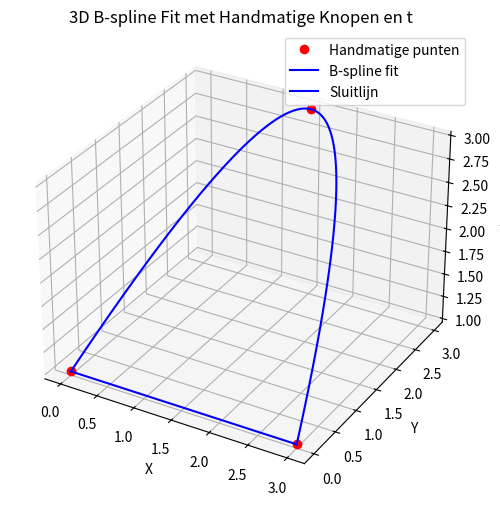

The script that saved this image:
" Code om te testen hoe b-splines werken."
" Daarnaast probeer ik de reconstructie van een leaflet te maken dmv Nadir point, commisuren en hinge points" 
" Op basis van zelfgekozen punten. Dit resultaat wordt vergeleken met de Philips segmentatie. "


import numpy as np
import matplotlib.pyplot as plt 
from scipy.interpolate import make_interp_spline
from mpl_toolkits.mplot3d import Axes3D, art3d

# Handmatig punten instellen in 3D
points = np.array([[0, 0, 1], [1.5, 3, 3], [3, 0, 1]])

#Nadir punt 
nadir = [1.5, 1.5, 0]

# Handmatige parameterwaarden t instellen
t = [0, 0.5, 1]

# B-spline fitten met make_interp_spline
spl = make_interp_spline(t, points, k=2)

# Fijne parameterwaarden voor de curve
u_fine = np.linspace(0, 1, 100)
x_fine, y_fine, z_fine = spl(u_fine).T

# Defineren van de lijn tussen de eindpunten van de curven
x_close = [x_fine[0], x_fine[-1]]
y_close = [y_fine[0], y_fine[-1]]
z_close = [z_fine[0], z_fine[-1]]

# 3D-visualisatie
fig = plt.figure(figsize=(8, 6))
ax = fig.add_subplot(111, projection='3d')
ax.plot(points[:, 0], points[:, 1], points[:, 2], 'ro', label='Handmatige punten')
ax.plot(x_fine, y_fine, z_fine, 'b-', label='B-spline fit')
ax.plot(x_close, y_close, z_close, 'b-', label='Sluitlijn')
ax.legend()
ax.set_xlabel('X')
ax.set_ylabel('Y')
ax.set_zlabel('Z')
ax.set_title('3D B-spline Fit met Handmatige Knopen en t')
plt.show()

